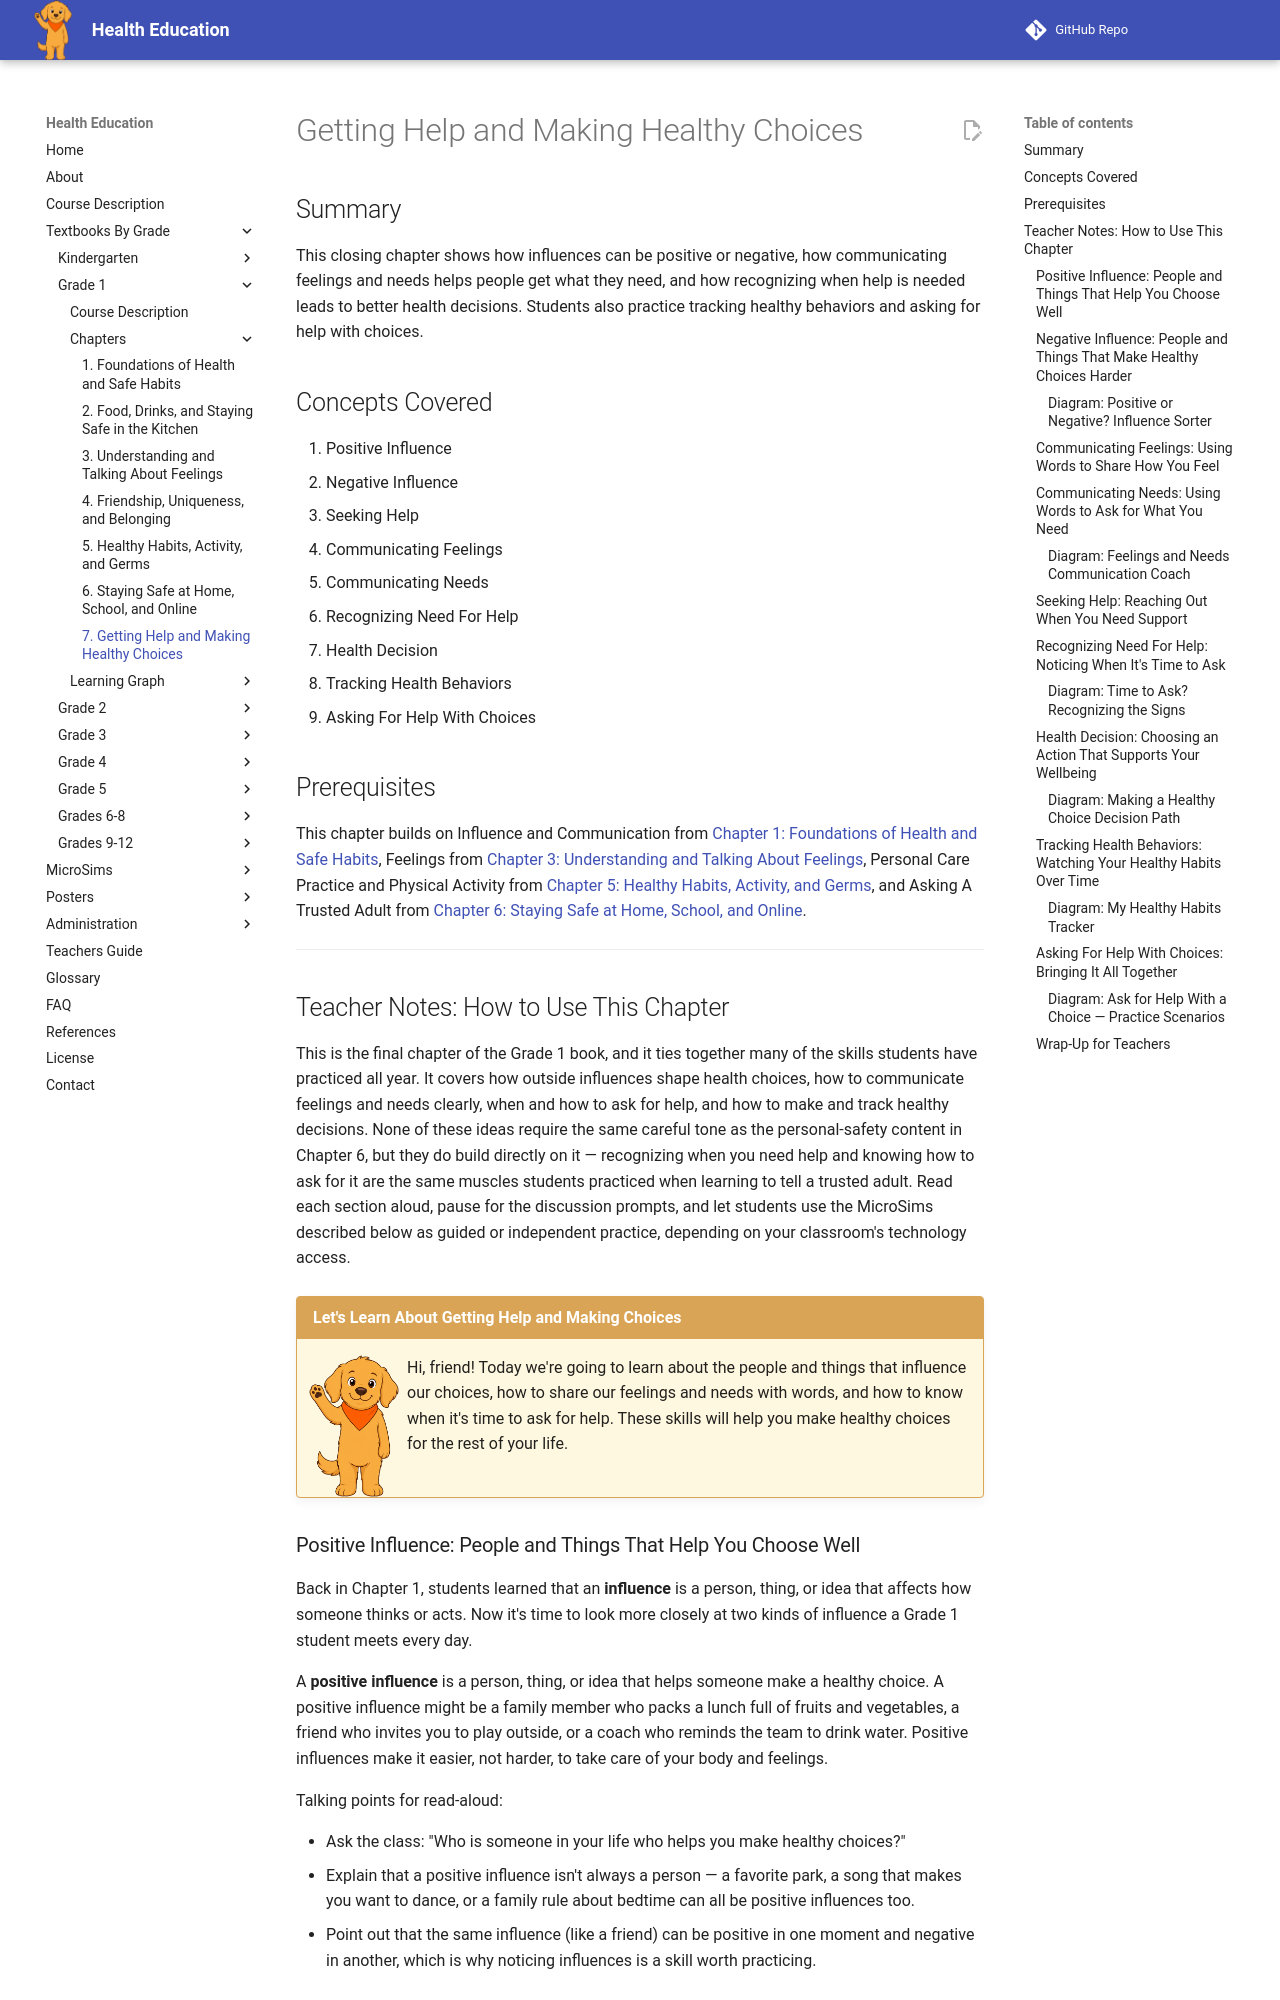

repository: dmccreary/health-education · page: bands/grade-1/chapters/07-help-and-decisions/index.html · generator: mkdocs

---
title: Getting Help and Making Healthy Choices
description: Grade 1 students learn that influences can be positive or negative, practice communicating feelings and needs in healthy ways, recognize when help is needed, and learn to ask for help with health decisions while tracking healthy behaviors.
generated_by: claude skill chapter-content-generator
date: 2026-07-06 15:07:10
version: 0.09
---

# Getting Help and Making Healthy Choices

## Summary

This closing chapter shows how influences can be positive or negative, how communicating feelings and needs helps people get what they need, and how recognizing when help is needed leads to better health decisions. Students also practice tracking healthy behaviors and asking for help with choices.

## Concepts Covered

1. Positive Influence
2. Negative Influence
3. Seeking Help
4. Communicating Feelings
5. Communicating Needs
6. Recognizing Need For Help
7. Health Decision
8. Tracking Health Behaviors
9. Asking For Help With Choices

## Prerequisites

This chapter builds on Influence and Communication from
[Chapter 1: Foundations of Health and Safe Habits](../01-foundations/index.md),
Feelings from
[Chapter 3: Understanding and Talking About Feelings](../03-feelings/index.md),
Personal Care Practice and Physical Activity from
[Chapter 5: Healthy Habits, Activity, and Germs](../05-healthy-habits/index.md),
and Asking A Trusted Adult from
[Chapter 6: Staying Safe at Home, School, and Online](../06-personal-safety/index.md).

---

## Teacher Notes: How to Use This Chapter

This is the final chapter of the Grade 1 book, and it ties together many of the skills students have practiced all year. It covers how outside influences shape health choices, how to communicate feelings and needs clearly, when and how to ask for help, and how to make and track healthy decisions. None of these ideas require the same careful tone as the personal-safety content in Chapter 6, but they do build directly on it — recognizing when you need help and knowing how to ask for it are the same muscles students practiced when learning to tell a trusted adult. Read each section aloud, pause for the discussion prompts, and let students use the MicroSims described below as guided or independent practice, depending on your classroom's technology access.

!!! mascot-welcome "Let's Learn About Getting Help and Making Choices"
    ![Scout waving welcome](../../../../img/mascot/welcome.png){ class="mascot-admonition-img" }
    Hi, friend! Today we're going to learn about the people and things that influence our choices, how to share our feelings and needs with words, and how to know when it's time to ask for help. These skills will help you make healthy choices for the rest of your life.

### Positive Influence: People and Things That Help You Choose Well

Back in Chapter 1, students learned that an **influence** is a person, thing, or idea that affects how someone thinks or acts. Now it's time to look more closely at two kinds of influence a Grade 1 student meets every day.

A **positive influence** is a person, thing, or idea that helps someone make a healthy choice. A positive influence might be a family member who packs a lunch full of fruits and vegetables, a friend who invites you to play outside, or a coach who reminds the team to drink water. Positive influences make it easier, not harder, to take care of your body and feelings.

Talking points for read-aloud:

- Ask the class: "Who is someone in your life who helps you make healthy choices?"
- Explain that a positive influence isn't always a person — a favorite park, a song that makes you want to dance, or a family rule about bedtime can all be positive influences too.
- Point out that the same influence (like a friend) can be positive in one moment and negative in another, which is why noticing influences is a skill worth practicing.

### Negative Influence: People and Things That Make Healthy Choices Harder

A **negative influence** is a person, thing, or idea that makes it harder to make a healthy choice, or that encourages an unhealthy or unsafe one. A negative influence might be an advertisement for sugary snacks, a friend who dares someone to skip washing their hands, or a show that makes staying up too late look exciting.

Recognizing a negative influence does not mean the person or thing is "bad" — it means noticing that, in this one moment, it is pulling a choice in an unhealthy direction. A Grade 1 student is learning to pause and think, "Is this helping me make a healthy choice, or making it harder?"

Before the diagram below, let's define one more term: to **distinguish** means to tell two things apart by noticing what makes them different.
